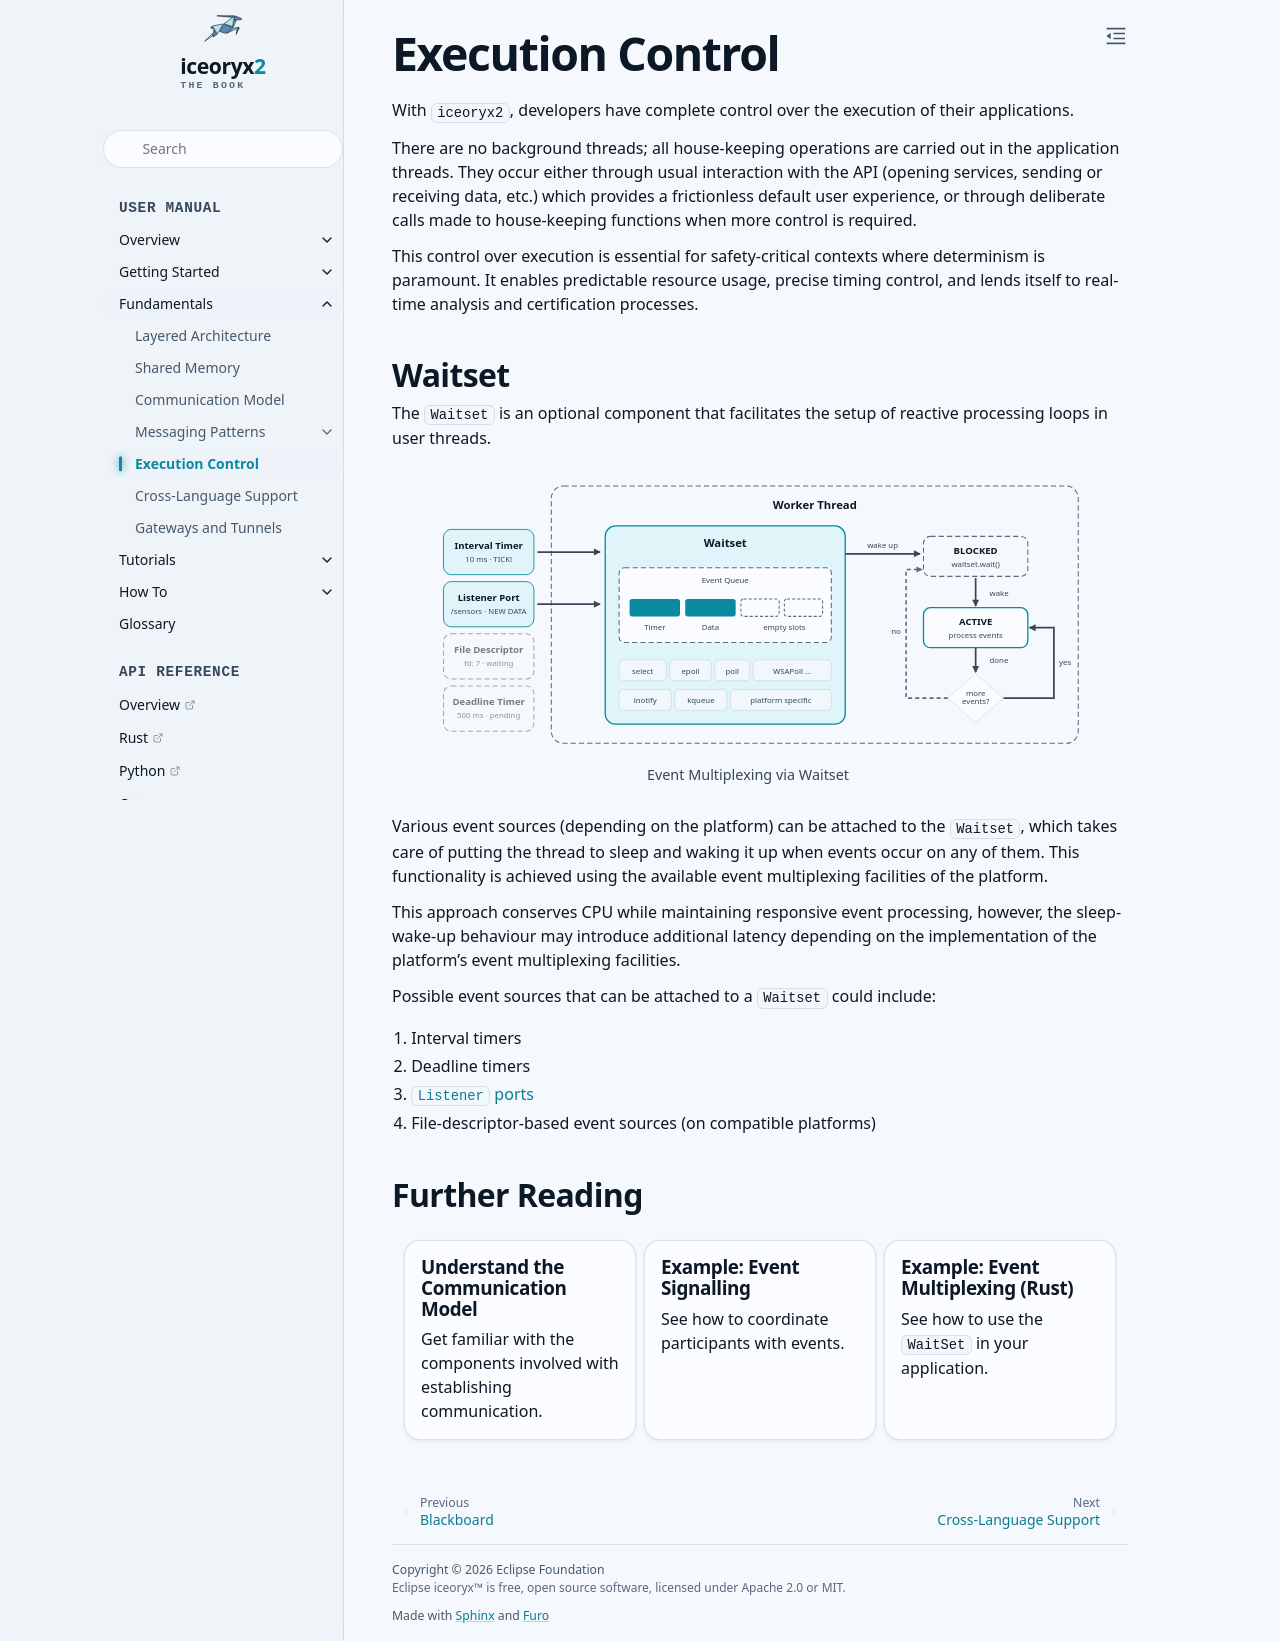

repository: ekxide/iceoryx2-book · page: v0.10.0/fundamentals/execution-control.html · generator: sphinx

# Execution Control

With `iceoryx2`, developers have complete control over the execution of their
applications.

There are no background threads; all house-keeping operations are carried out
in the application threads. They occur either through usual interaction with
the API (opening services, sending or receiving data, etc.) which provides a
frictionless default user experience, or through deliberate calls made to
house-keeping functions when more control is required.

This control over execution is essential for safety-critical contexts where
determinism is paramount. It enables predictable resource usage, precise timing
control, and lends itself to real-time analysis and certification processes.

## Waitset

The `Waitset` is an optional component that facilitates the setup of reactive
processing loops in user threads.

```{inline-svg} /images/execution-control-waitset.svg
:name: fig-execution-control-with-waitset
:alt: execution control via waitset

Event Multiplexing via Waitset
```

Various event sources (depending on the platform) can be attached to the
`Waitset`, which takes care of putting the thread to sleep and waking it up
when events occur on any of them. This functionality is achieved using the
available event multiplexing facilities of the platform.

This approach conserves CPU while maintaining responsive event processing,
however, the sleep-wake-up behaviour may introduce additional latency
depending on the implementation of the platform's event multiplexing
facilities.

Possible event sources that can be attached to a `Waitset` could include:

1. Interval timers
2. Deadline timers
3. [`Listener` ports](messaging-patterns/event.md)
4. File-descriptor-based event sources (on compatible platforms)

## Further Reading

````{grid} 1 1 2 3
:gutter: 2

```{grid-item-card} Understand the Communication Model
:link: /fundamentals/communication-model
:link-type: doc
:shadow: none

Get familiar with the components involved with establishing communication.
```

```{grid-item-card} Example: Event Signalling
:link: https://github.com/eclipse-iceoryx/iceoryx2/tree/main/examples/rust/event
:link-type: url
:shadow: none

See how to coordinate participants with events.
```

```{grid-item-card} Example: Event Multiplexing (Rust)
:link: https://github.com/eclipse-iceoryx/iceoryx2/tree/main/examples/rust/event_multiplexing
:link-type: url
:shadow: none

See how to use the `WaitSet` in your application.
```

````
